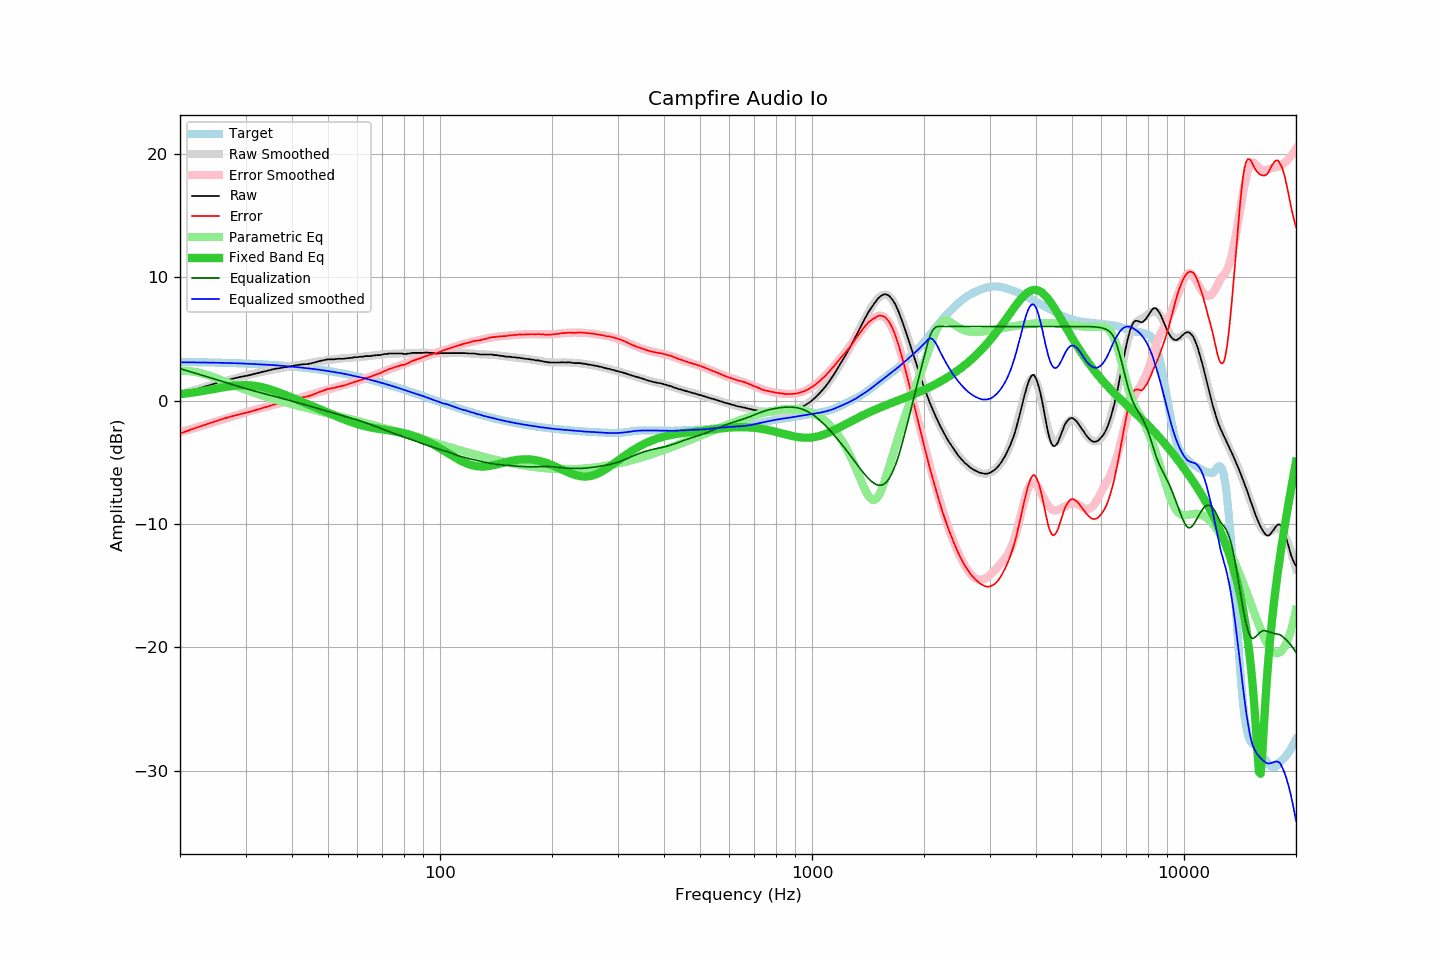

The table this chart was drawn from, first rows:
frequency, raw, error, smoothed, error_smoothed, equalization, parametric_eq, equalized_raw, equalized_smoothed, target
20, 0.46, -2.67, 0.52, -2.58, 2.58, 0.51, 3.04, 3.10, 3.13
21, 0.67, -2.45, 0.70, -2.39, 2.39, 0.59, 3.06, 3.09, 3.12
22, 0.88, -2.23, 0.88, -2.21, 2.21, 0.68, 3.09, 3.09, 3.11
23, 1.07, -2.03, 1.05, -2.03, 2.03, 0.77, 3.10, 3.08, 3.10
24, 1.24, -1.85, 1.21, -1.86, 1.86, 0.87, 3.10, 3.07, 3.09
25, 1.41, -1.66, 1.36, -1.70, 1.70, 0.96, 3.11, 3.06, 3.07
26, 1.56, -1.50, 1.51, -1.54, 1.54, 1.05, 3.10, 3.05, 3.06
27, 1.69, -1.36, 1.65, -1.39, 1.39, 1.14, 3.08, 3.04, 3.05
28, 1.80, -1.23, 1.78, -1.24, 1.24, 1.20, 3.04, 3.02, 3.03
29, 1.91, -1.10, 1.90, -1.10, 1.10, 1.24, 3.01, 3.01, 3.01
30, 1.99, -1.01, 2.02, -0.97, 0.97, 1.25, 2.96, 2.99, 3.00
31, 2.08, -0.90, 2.12, -0.85, 0.85, 1.23, 2.93, 2.97, 2.98
32, 2.19, -0.77, 2.21, -0.73, 0.73, 1.18, 2.92, 2.95, 2.96
33, 2.29, -0.65, 2.30, -0.63, 0.63, 1.10, 2.92, 2.93, 2.94
34, 2.38, -0.53, 2.39, -0.52, 0.52, 1.01, 2.90, 2.91, 2.91
35, 2.48, -0.41, 2.47, -0.42, 0.42, 0.89, 2.90, 2.89, 2.89
36, 2.57, -0.30, 2.54, -0.32, 0.32, 0.77, 2.89, 2.86, 2.87
37, 2.62, -0.22, 2.61, -0.23, 0.23, 0.64, 2.85, 2.83, 2.84
38, 2.69, -0.12, 2.67, -0.13, 0.13, 0.51, 2.82, 2.80, 2.81
39, 2.73, -0.06, 2.73, -0.04, 0.04, 0.37, 2.77, 2.77, 2.79
40, 2.79, 0.03, 2.79, 0.04, -0.04, 0.24, 2.75, 2.75, 2.76
41, 2.86, 0.13, 2.85, 0.13, -0.13, 0.10, 2.73, 2.72, 2.73
42, 2.90, 0.21, 2.90, 0.22, -0.22, -0.03, 2.68, 2.68, 2.69
43, 2.94, 0.28, 2.96, 0.31, -0.31, -0.15, 2.63, 2.65, 2.66
44, 2.95, 0.32, 3.01, 0.40, -0.40, -0.28, 2.55, 2.61, 2.63
45, 3.01, 0.42, 3.06, 0.48, -0.48, -0.40, 2.53, 2.58, 2.59
46, 3.08, 0.52, 3.11, 0.57, -0.57, -0.53, 2.51, 2.54, 2.56
47, 3.17, 0.65, 3.16, 0.65, -0.65, -0.65, 2.52, 2.51, 2.52
48, 3.23, 0.75, 3.20, 0.73, -0.73, -0.76, 2.50, 2.47, 2.48
49, 3.29, 0.85, 3.24, 0.81, -0.81, -0.88, 2.48, 2.43, 2.44
50, 3.34, 0.94, 3.28, 0.89, -0.89, -0.99, 2.45, 2.39, 2.40
51, 3.34, 0.98, 3.31, 0.97, -0.97, -1.10, 2.37, 2.35, 2.36
52, 3.34, 1.03, 3.35, 1.04, -1.04, -1.21, 2.30, 2.31, 2.31
53, 3.38, 1.11, 3.37, 1.11, -1.11, -1.31, 2.27, 2.26, 2.27
54, 3.38, 1.15, 3.40, 1.18, -1.18, -1.41, 2.20, 2.22, 2.23
55, 3.38, 1.20, 3.42, 1.25, -1.25, -1.51, 2.13, 2.18, 2.18
56, 3.42, 1.29, 3.44, 1.31, -1.31, -1.60, 2.11, 2.13, 2.13
57, 3.44, 1.35, 3.46, 1.38, -1.38, -1.69, 2.06, 2.08, 2.09
58, 3.47, 1.43, 3.47, 1.44, -1.44, -1.77, 2.03, 2.03, 2.04
59, 3.51, 1.52, 3.49, 1.51, -1.51, -1.84, 2.00, 1.98, 1.99
60, 3.51, 1.57, 3.51, 1.58, -1.58, -1.91, 1.93, 1.93, 1.94
61, 3.55, 1.66, 3.53, 1.65, -1.65, -1.98, 1.90, 1.88, 1.89
62, 3.55, 1.71, 3.56, 1.72, -1.72, -2.04, 1.83, 1.84, 1.84
63, 3.60, 1.81, 3.58, 1.79, -1.79, -2.09, 1.81, 1.78, 1.79
64, 3.60, 1.86, 3.60, 1.86, -1.86, -2.13, 1.74, 1.73, 1.74
65, 3.60, 1.91, 3.62, 1.94, -1.94, -2.18, 1.66, 1.68, 1.69
66, 3.64, 2.01, 3.65, 2.02, -2.02, -2.21, 1.62, 1.63, 1.63
67, 3.66, 2.08, 3.67, 2.09, -2.09, -2.25, 1.57, 1.58, 1.58
68, 3.68, 2.15, 3.69, 2.17, -2.17, -2.28, 1.51, 1.52, 1.53
69, 3.68, 2.21, 3.71, 2.24, -2.24, -2.31, 1.44, 1.47, 1.47
70, 3.73, 2.31, 3.73, 2.31, -2.31, -2.34, 1.42, 1.42, 1.42
71, 3.77, 2.40, 3.75, 2.39, -2.39, -2.37, 1.38, 1.37, 1.37
72, 3.77, 2.46, 3.77, 2.46, -2.46, -2.39, 1.31, 1.31, 1.31
73, 3.81, 2.55, 3.78, 2.52, -2.52, -2.42, 1.29, 1.25, 1.26
74, 3.81, 2.61, 3.79, 2.59, -2.59, -2.45, 1.22, 1.20, 1.20
75, 3.81, 2.66, 3.79, 2.65, -2.65, -2.48, 1.16, 1.14, 1.15
76, 3.81, 2.71, 3.80, 2.71, -2.71, -2.51, 1.10, 1.09, 1.10
77, 3.81, 2.77, 3.80, 2.77, -2.77, -2.54, 1.04, 1.03, 1.04
78, 3.81, 2.82, 3.81, 2.83, -2.83, -2.57, 0.98, 0.98, 0.99
79, 3.81, 2.88, 3.81, 2.89, -2.89, -2.61, 0.92, 0.93, 0.93
... 553 more rows
